Image classification data set "dataset" (CXLDILEI/deviceNet on GitHub). Class labels (4): fire hydrant pump start button, fire telephone, heat fire detector, smoke fire detector.

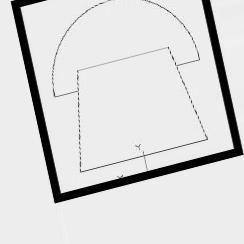
Label: fire telephone

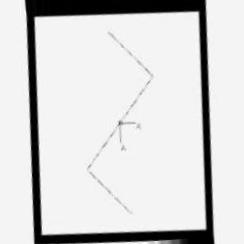
Label: smoke fire detector

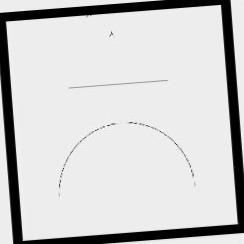
Label: fire hydrant pump start button

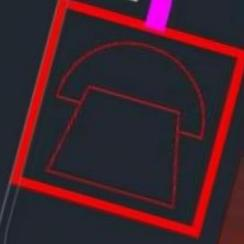
Label: fire telephone

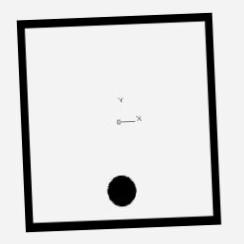
Label: heat fire detector

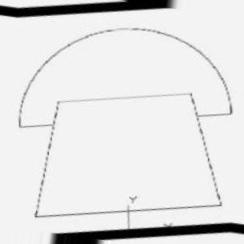
Label: fire telephone
